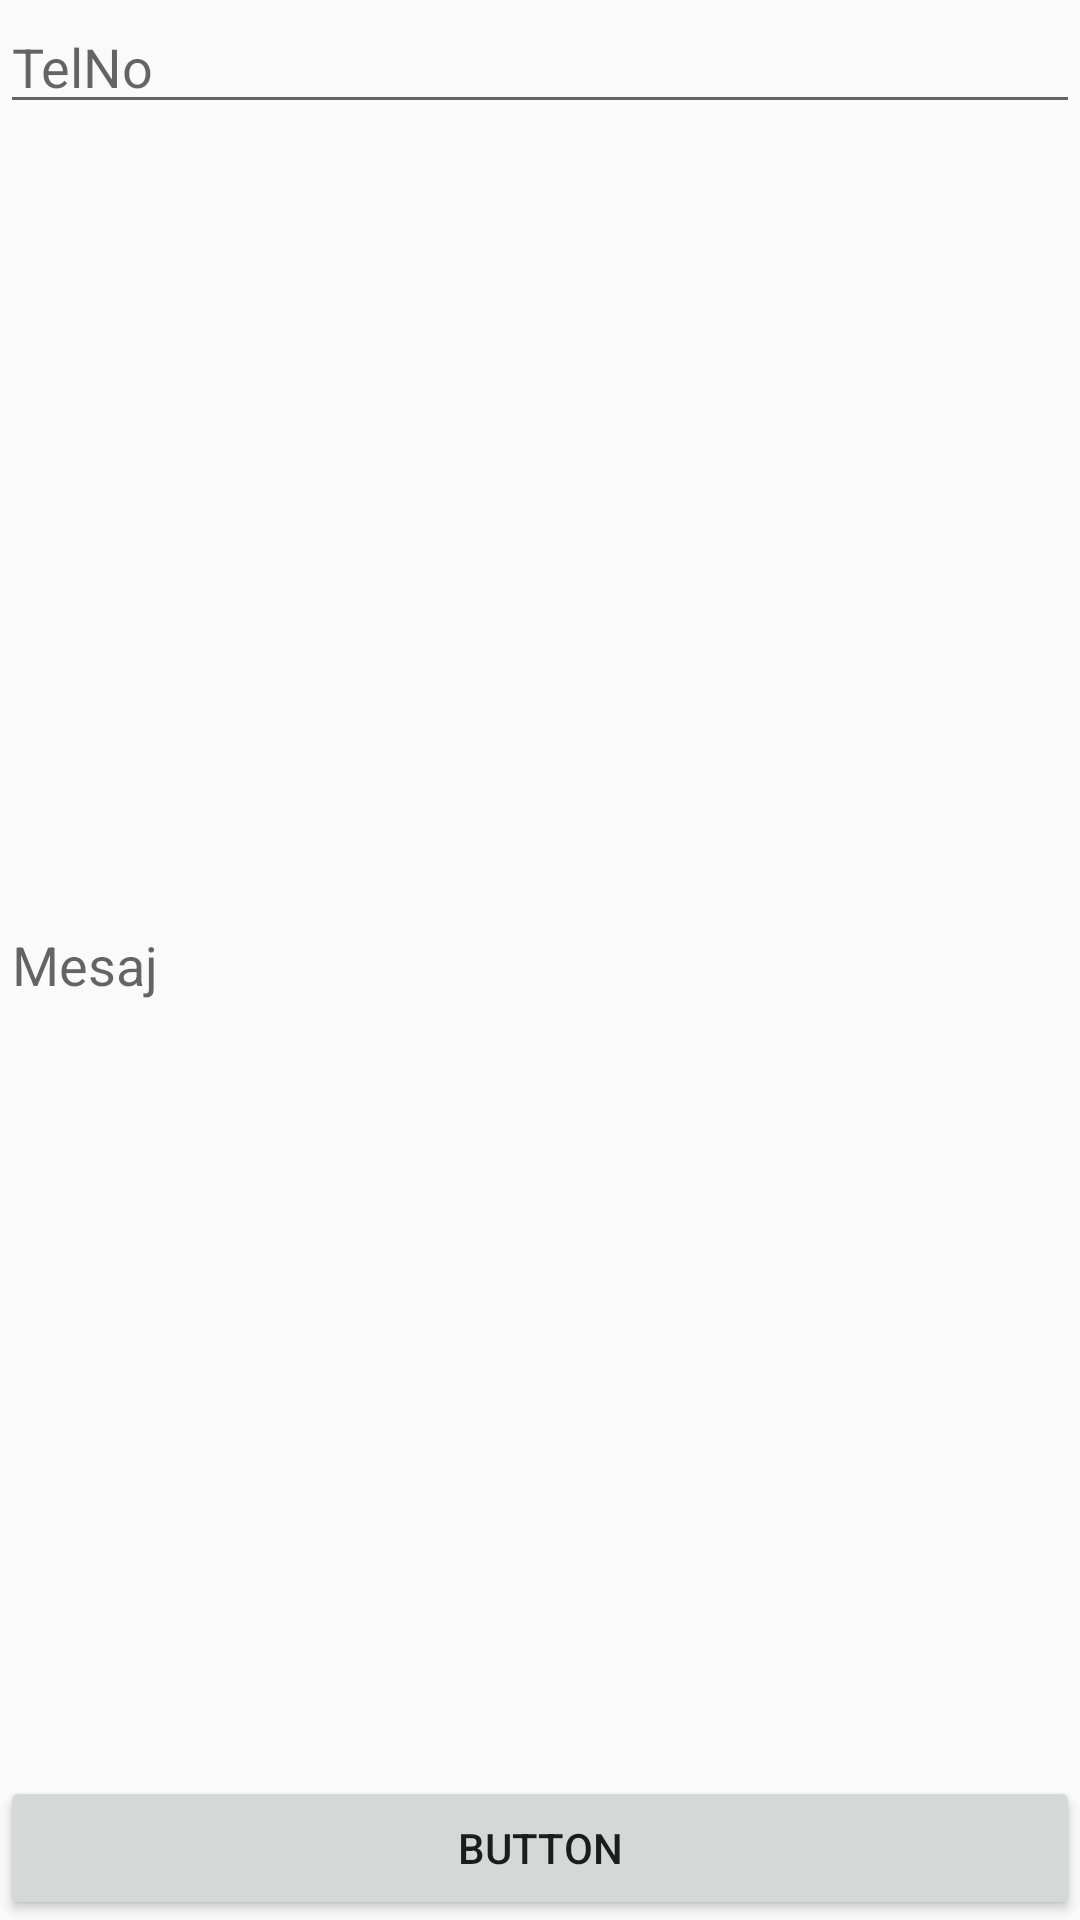

Reconstruct the res/layout file that produces this screen, plus the resources it refers to.
<!-- AndroidManifest.xml: application theme AppTheme -->
<!-- res/layout/activity_sms.xml -->
<?xml version="1.0" encoding="utf-8"?>
<RelativeLayout xmlns:android="http://schemas.android.com/apk/res/android"
    xmlns:app="http://schemas.android.com/apk/res-auto"
    xmlns:tools="http://schemas.android.com/tools"
    android:layout_width="match_parent"
    android:layout_height="match_parent"
    tools:context=".SmsActivity"
    android:orientation="horizontal">



    <EditText
        android:id="@+id/message"
       android:layout_height="match_parent"
        android:layout_width="match_parent"
        android:ems="10"
        android:layout_weight="1"
        android:inputType="textPersonName"
        android:hint="Mesaj"
        tools:layout_editor_absoluteX="27dp"
        tools:layout_editor_absoluteY="3dp" />

    <EditText
        android:id="@+id/phone"
        android:layout_weight="0"
        android:layout_width="match_parent"
        android:layout_height="wrap_content"
        android:ems="10"
        android:inputType="textPersonName"
        android:hint="TelNo"
        tools:layout_editor_absoluteX="27dp"
        tools:layout_editor_absoluteY="57dp" />

    <Button

        android:id="@+id/button3"
        android:layout_width="match_parent"
        android:layout_height="wrap_content"
        android:layout_weight="0"
        android:text="Button"
        android:onClick="smsGonder"
        android:layout_alignParentBottom="true"/>
</RelativeLayout>
<!-- resources referenced by this layout -->
<resources>
  <style name="AppTheme" parent="Theme.AppCompat.Light.DarkActionBar">
          
          <item name="colorPrimary">@color/colorPrimary</item>
          <item name="colorPrimaryDark">@color/colorPrimaryDark</item>
          <item name="colorAccent">@color/colorAccent</item>
      </style>
  <color name="colorPrimary">#008577</color>
  <color name="colorPrimaryDark">#00574B</color>
  <color name="colorAccent">#D81B60</color>
</resources>
